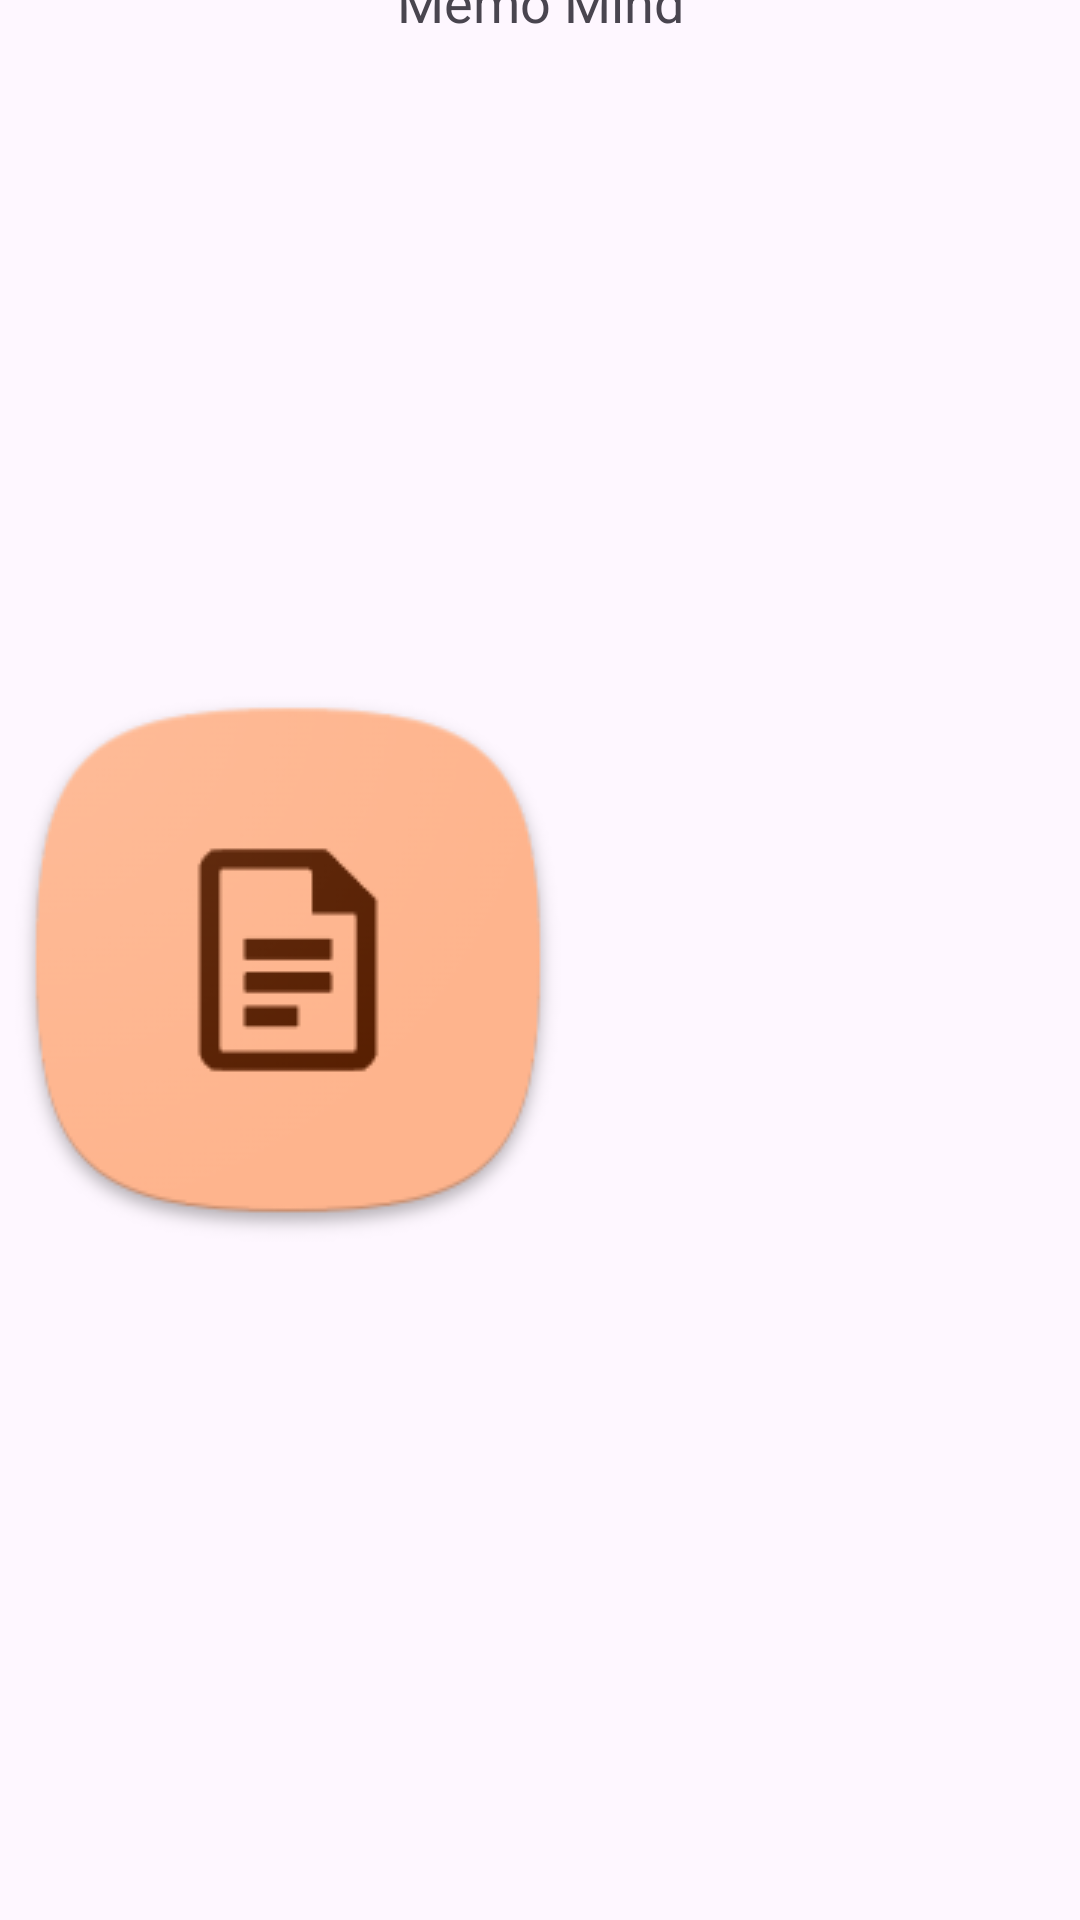

Produce the Android XML layout that renders to this screen, including the resource entries it uses.
<!-- AndroidManifest.xml: application theme Theme.UliteTeam -->
<!-- res/layout/about_short.xml -->
<?xml version="1.0" encoding="utf-8"?>
<androidx.constraintlayout.widget.ConstraintLayout xmlns:android="http://schemas.android.com/apk/res/android"
    xmlns:app="http://schemas.android.com/apk/res-auto"
    xmlns:tools="http://schemas.android.com/tools"
    android:layout_width="match_parent"
    android:layout_height="wrap_content">
	
	<ImageView
		android:layout_width="wrap_content"
		android:layout_height="wrap_content"
		android:src="@drawable/app_icon"
		app:layout_constraintStart_toStartOf="parent"
		app:layout_constraintTop_toTopOf="parent"
		app:layout_constraintBottom_toBottomOf="parent"
		/>
		
	<TextView
		android:layout_width="wrap_content"
		android:layout_height="wrap_content"
		android:text="@string/app_name"
		android:textSize="18sp"
		app:layout_constraintTop_toTopOf="parent"
		app:layout_constraintBottom_toTopOf="parent"
		app:layout_constraintStart_toStartOf="parent"
		app:layout_constraintEnd_toEndOf="parent"
		/>

</androidx.constraintlayout.widget.ConstraintLayout>
<!-- resources referenced by this layout -->
<resources>
  <!-- drawable app_icon: png bitmap (drawable, 15701 bytes) -->
  <string name="app_name">Memo Mind</string>
  <style name="Theme.UliteTeam" parent="Base.Theme.UliteTeam" />
  <style name="Base.Theme.UliteTeam" parent="Theme.Material3.DayNight.NoActionBar">
          <item name="android:forceDarkAllowed" tools:targetApi="q">false</item>
          <item name="android:windowLightStatusBar">?attr/isLightTheme</item>
          <item name="android:windowLightNavigationBar" tools:targetApi="o_mr1">?attr/isLightTheme</item>
          <item name="android:statusBarColor">@android:color/transparent</item>
          <item name="android:navigationBarColor">@android:color/black</item>
          <item name="android:navigationBarDividerColor" tools:targetApi="o_mr1">@null</item>
          
          <item name="materialAlertDialogTheme">@style/ThemeOverlay.Material3.MaterialAlertDialog</item>
          <item name="alertDialogTheme">@style/ThemeOverlay.Material3.MaterialAlertDialog</item>
          <item name="dialogCornerRadius">@dimen/cornerHigh</item>
          
          <item name="android:enforceNavigationBarContrast" tools:targetApi="q">false</item>
          <item name="android:enforceStatusBarContrast" tools:targetApi="q">false</item>
          <item name="android:overScrollMode">never</item>
          <item name="textInputStyle">?attr/textInputFilledStyle</item>
          <item name="toolbarStyle">@style/Widget.UliteTeam.Toolbar</item>
          <item name="preferenceTheme">@style/PreferenceThemeOverlay.UliteTeam</item>
          <item name="textAppearanceListItem">?attr/textAppearanceBodyLarge</item>
          <item name="textAppearanceListItemSecondary">?attr/textAppearanceBodySmall</item>
      </style>
  <dimen name="cornerHigh">16dp</dimen>
  <style name="Widget.UliteTeam.Toolbar" parent="Widget.Material3.Toolbar">
          <item name="contentInsetStartWithNavigation">@dimen/abc_action_bar_content_inset_with_nav</item>
      </style>
  <style name="PreferenceThemeOverlay.UliteTeam">
          <item name="preferenceCategoryTitleTextAppearance">?attr/textAppearanceBodyMedium</item>
          <item name="singleLineTitle">false</item>
      </style>
</resources>
